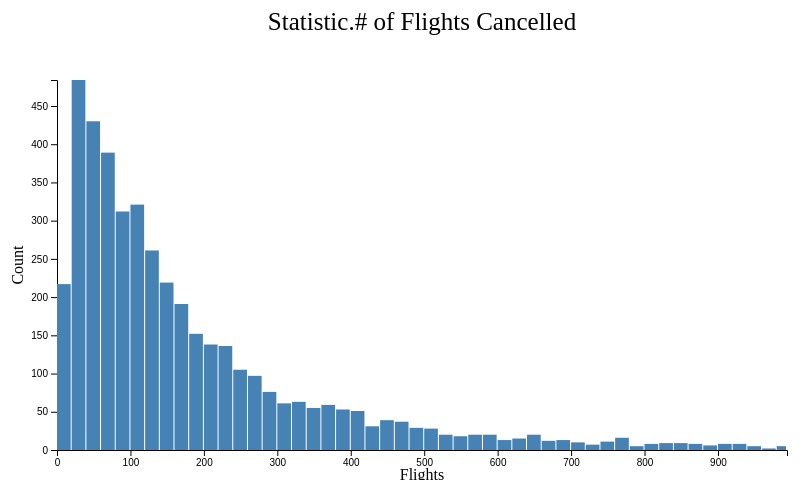
D3 v6 page, settled after 360 driven frames (6 s of simulated time); the page loaded 1 data file(s).


// ── Histogram.js
// Reference - https://github.com/sgratzl/d3tutorial/blob/master/examples/persons.html
const margin = { top: 100, bottom: 30, left: 150, right: 20 };
const width = 900 - margin.left - margin.right;
const height = 500 - margin.top - margin.bottom;

// Creates sources <svg> element
const svg = d3
    .select("body")
    .append("svg")
    .attr("width", width + margin.left + margin.right)
    .attr("height", height + margin.top + margin.bottom);

// Group used to enforce margin
const g = svg.append("g").attr("transform", `translate(${margin.left}, ${margin.top})`);

d3.csv("airlines.csv")
    .then((data) => {

        var maxValue, minValue;
        maxValue = d3.max(data, d=>d["Statistics.Flights.Cancelled"]);
        minValue = d3.min(data, d=>d["Statistics.Flights.Cancelled"]);
        const xscale = d3
            .scaleLinear()
            .domain([0,maxValue])
            .range([0,width]);

        const xaxis = d3.axisBottom().scale(xscale);

        g.append("g").attr("transform", `translate(0,${height})`).call(xaxis);
        g.append("text")
            .attr("transform", "translate(" + (width / 2) + " ," + (height + margin.bottom) + ")")
            .style("text-anchor", "middle")
            .text("Flights");

        g.append("text")
            .attr("transform", "rotate(-90)")
            .attr("y", 0 - margin.left + 100)
            .attr("x",0 - (height / 2))
            .attr("dy", "1em")
            .style("text-anchor", "middle")
            .text("Count");

        svg.append("text")
            .attr("transform","translate(" + (width/2 + 150) + " ," + (margin.top - 50) + ")")
            .style("text-anchor", "middle")
            .text("Statistic.# of Flights Cancelled")
            .style("font-size","25");


        var histogram = d3.histogram()
            .value(function(d) { return d["Statistics.Flights.Cancelled"]; })
            .domain(xscale.domain())
            .thresholds(xscale.ticks(40));

            var bins = histogram(data);

            var yscale = d3.scaleLinear()
                .range([height, 0])
                .domain([0, d3.max(bins, function(d) { return d.length;})]);
            g.append("g")
                .call(d3.axisLeft().scale(yscale));
                console.log(bins);
            svg.selectAll("rect")
                .data(bins)
                .enter()
                .append("rect")
                .attr("x", 150)
                .attr("y", 100)
                .attr("transform", function(d) { return "translate(" + xscale(d.x0) + "," + yscale(d.length) + ")"; })
                .attr("width", function(d) { return xscale(d.x1) - xscale(d.x0) -1 ; })
                .attr("height", function(d) { return height - yscale(d.length); })
                .style("fill", "steelblue")




    }).catch((error) => {
    console.error("Error in loading the data");
});


### data: airlines.csv
Airport.Code, Airport.Name, Time.Label, Time.Month, Time.Month Name, Time.Year, Statistics.# of Delays.Carrier, Statistics.# of Delays.Late Aircraft, Statistics.# of Delays.National Aviation…, Statistics.# of Delays.Security, Statistics.# of Delays.Security, Statistics.Carriers.Names, Statistics.Carriers.Total, Statistics.Flights.Cancelled, Statistics.Flights.Delayed, Statistics.Flights.Diverted, Statistics.Flights.On Time, Statistics.Flights.Total, Statistics.Minutes Delayed.Carrier, Statistics.Minutes Delayed.Late Aircraft, Statistics.Minutes Delayed.National Avia…, Statistics.Minutes Delayed.Security, Statistics.Minutes Delayed.Total, Statistics.Minutes Delayed.Weather
ATL, Atlanta, GA: Hartsfield-Jackson Atlanta …, 2003/06, 6, June, 2003, 1009, 1275, 3217, 17, 328, American Airlines Inc.,JetBlue Airways,C…, 11, 216, 5843, 27, 23974, 30060, 61606, 68335, 118831, 518, 268764, 19474
BOS, Boston, MA: Logan International, 2003/06, 6, June, 2003, 374, 495, 685, 3, 66, American Airlines Inc.,Alaska Airlines I…, 14, 138, 1623, 3, 7875, 9639, 20319, 28189, 24400, 99, 77167, 4160
BWI, Baltimore, MD: Baltimore/Washington Inte…, 2003/06, 6, June, 2003, 296, 477, 389, 8, 78, American Airlines Inc.,Continental Air L…, 11, 29, 1245, 15, 6998, 8287, 13635, 26810, 17556, 278, 64480, 6201
CLT, Charlotte, NC: Charlotte Douglas Interna…, 2003/06, 6, June, 2003, 300, 472, 735, 2, 54, American Airlines Inc.,Continental Air L…, 11, 73, 1562, 14, 7021, 8670, 14763, 23379, 23804, 127, 65865, 3792
DCA, Washington, DC: Ronald Reagan Washington…, 2003/06, 6, June, 2003, 283, 268, 487, 4, 58, American Airlines Inc.,Alaska Airlines I…, 13, 74, 1100, 18, 5321, 6513, 13775, 13712, 20999, 120, 52747, 4141
DEN, Denver, CO: Denver International, 2003/06, 6, June, 2003, 516, 323, 664, 11, 98, American Airlines Inc.,Alaska Airlines I…, 13, 34, 1611, 22, 10024, 11691, 26634, 18969, 23538, 706, 75428, 5581
DFW, Dallas/Fort Worth, TX: Dallas/Fort Worth…, 2003/06, 6, June, 2003, 986, 1390, 2147, 19, 258, American Airlines Inc.,Continental Air L…, 13, 394, 4798, 133, 22303, 27628, 70918, 80714, 90574, 683, 263521, 20632
DTW, Detroit, MI: Detroit Metro Wayne County, 2003/06, 6, June, 2003, 376, 371, 570, 6, 71, American Airlines Inc.,Continental Air L…, 11, 123, 1395, 9, 10227, 11754, 21802, 18715, 16482, 139, 60667, 3529
EWR, Newark, NJ: Newark Liberty International, 2003/06, 6, June, 2003, 322, 519, 1948, 10, 121, American Airlines Inc.,Alaska Airlines I…, 13, 102, 2921, 42, 9441, 12506, 20190, 30905, 91048, 490, 150513, 7880
FLL, Fort Lauderdale, FL: Fort Lauderdale-Hol…, 2003/06, 6, June, 2003, 247, 256, 427, 5, 34, American Airlines Inc.,JetBlue Airways,C…, 11, 13, 967, 10, 3672, 4662, 12547, 14600, 14935, 141, 44303, 2080
IAD, Washington, DC: Washington Dulles Intern…, 2003/06, 6, June, 2003, 320, 295, 573, 3, 66, American Airlines Inc.,Alaska Airlines I…, 13, 101, 1256, 35, 7027, 8419, 16754, 18074, 25807, 182, 65529, 4712
IAH, Houston, TX: George Bush Intercontinenta…, 2003/06, 6, June, 2003, 329, 730, 1405, 15, 123, American Airlines Inc.,Continental Air L…, 12, 91, 2601, 173, 12686, 15551, 21782, 43428, 56414, 577, 134182, 11981
JFK, New York, NY: John F. Kennedy Internatio…, 2003/06, 6, June, 2003, 376, 226, 394, 21, 28, American Airlines Inc.,JetBlue Airways,C…, 11, 24, 1046, 13, 4695, 5778, 22029, 11593, 14103, 659, 50335, 1951
LAS, Las Vegas, NV: McCarran International, 2003/06, 6, June, 2003, 511, 678, 624, 17, 64, American Airlines Inc.,Alaska Airlines I…, 12, 39, 1893, 6, 9821, 11759, 24293, 31043, 19561, 808, 79533, 3828
LAX, Los Angeles, CA: Los Angeles Internation…, 2003/06, 6, June, 2003, 830, 765, 842, 37, 97, American Airlines Inc.,Alaska Airlines I…, 12, 101, 2571, 10, 15780, 18462, 40089, 39655, 26162, 2559, 114434, 5969
LGA, New York, NY: LaGuardia, 2003/06, 6, June, 2003, 302, 338, 867, 4, 94, American Airlines Inc.,Continental Air L…, 11, 121, 1604, 22, 7161, 8908, 17384, 18954, 41007, 191, 82859, 5323
MCO, Orlando, FL: Orlando International, 2003/06, 6, June, 2003, 368, 434, 535, 3, 48, American Airlines Inc.,Alaska Airlines I…, 12, 9, 1388, 9, 6211, 7617, 17707, 26116, 18073, 56, 65140, 3188
MDW, Chicago, IL: Chicago Midway Internationa…, 2003/06, 6, June, 2003, 180, 411, 311, 12, 39, American Airlines Inc.,Continental Air L…, 9, 47, 951, 6, 6057, 7061, 8535, 20938, 10702, 331, 42962, 2456
MIA, Miami, FL: Miami International, 2003/06, 6, June, 2003, 247, 210, 585, 2, 66, American Airlines Inc.,Alaska Airlines I…, 11, 28, 1105, 22, 3745, 4900, 12609, 12700, 22976, 66, 52191, 3840
MSP, Minneapolis, MN: Minneapolis-St Paul Int…, 2003/06, 6, June, 2003, 428, 376, 759, 9, 106, American Airlines Inc.,Continental Air L…, 11, 101, 1678, 11, 10404, 12194, 27468, 20994, 23137, 529, 78259, 6131
ORD, Chicago, IL: Chicago O'Hare Internationa…, 2003/06, 6, June, 2003, 801, 982, 2947, 11, 157, American Airlines Inc.,Alaska Airlines I…, 12, 261, 4899, 38, 24997, 30195, 54296, 55855, 135851, 604, 257007, 10401
PDX, Portland, OR: Portland International, 2003/06, 6, June, 2003, 193, 248, 213, 11, 22, American Airlines Inc.,Alaska Airlines I…, 9, 17, 684, 5, 4040, 4746, 8260, 11909, 5943, 505, 27645, 1028
PHL, Philadelphia, PA: Philadelphia Internati…, 2003/06, 6, June, 2003, 338, 565, 1083, 1, 64, American Airlines Inc.,Continental Air L…, 12, 83, 2049, 20, 6917, 9069, 16478, 31005, 45538, 21, 97173, 4131
PHX, Phoenix, AZ: Phoenix Sky Harbor Internat…, 2003/06, 6, June, 2003, 491, 569, 664, 19, 41, American Airlines Inc.,Alaska Airlines I…, 12, 57, 1783, 10, 12158, 14008, 26512, 27458, 18673, 768, 76031, 2620
SAN, San Diego, CA: San Diego International, 2003/06, 6, June, 2003, 324, 349, 341, 8, 30, American Airlines Inc.,Alaska Airlines I…, 12, 20, 1052, 4, 5775, 6851, 15034, 15747, 10449, 223, 43215, 1762
SEA, Seattle, WA: Seattle/Tacoma Internationa…, 2003/06, 6, June, 2003, 448, 552, 454, 28, 36, American Airlines Inc.,Alaska Airlines I…, 12, 63, 1516, 9, 7658, 9246, 22647, 28119, 13860, 1097, 68673, 2950
… [head cut at 6 KiB]